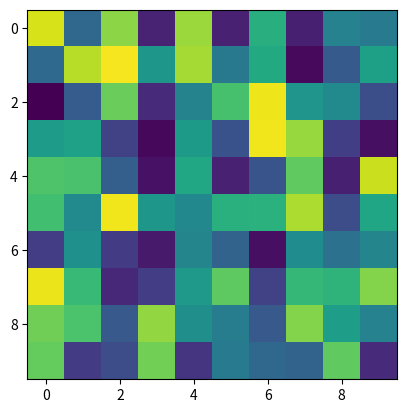

Reproduce this figure in Python.
import numpy as np
import matplotlib.pyplot as plt
import matplotlib.animation as animation

arr=[]
for i in range(100):
    c=np.random.rand(10,10)        
    arr.append(c)


fig = plt.figure()
i=0
im = plt.imshow(arr[0], animated=True)
def updatefig(*args):
    global i
    if (i<99):
        i += 1
    else:
        i=0
    im.set_array(arr[i])
    return im,
ani = animation.FuncAnimation(fig, updatefig,  blit=True)
plt.show()